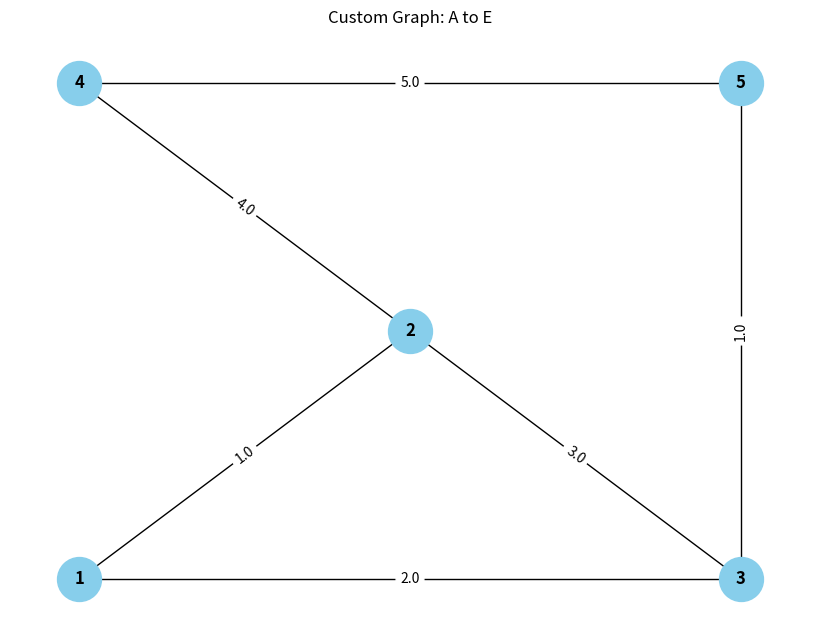

Here is the Python script that generated this plot:
import matplotlib.pyplot as plt
import networkx as nx

def draw_custom_graph():
    # Создаем граф
    G = nx.Graph()

    # Добавляем узлы (идентификаторы узлов: A=1, B=2, C=3, D=4, E=5)
    G.add_node(1, pos=(0.0, 0.0))  # A
    G.add_node(2, pos=(1.0, 0.5))  # B
    G.add_node(3, pos=(2.0, 0.0))  # C
    G.add_node(4, pos=(0.0, 1.0))  # D
    G.add_node(5, pos=(2.0, 1.0))  # E

    # Добавляем рёбра с весами
    G.add_edge(1, 2, weight=1.0)  # A -> B
    G.add_edge(1, 3, weight=2.0)  # A -> C
    G.add_edge(2, 4, weight=4.0)  # B -> C
    G.add_edge(3, 5, weight=1.0)  # B -> D
    G.add_edge(4, 5, weight=5.0)  # C -> E
    G.add_edge(2, 3, weight=3.0)  # D -> E

    # Получаем позиции для узлов
    pos = nx.get_node_attributes(G, 'pos')

    # Рисуем граф с рёбрами и весами
    plt.figure(figsize=(8, 6))
    nx.draw(G, pos, with_labels=True, node_size=1000, node_color='skyblue', font_size=12, font_weight='bold')

    # Рисуем веса рёбер
    edge_labels = nx.get_edge_attributes(G, 'weight')
    nx.draw_networkx_edge_labels(G, pos, edge_labels=edge_labels, font_size=10)

    # Заголовок графика
    plt.title("Custom Graph: A to E")
    plt.show()

# Вызов функции для рисования графа
draw_custom_graph()
